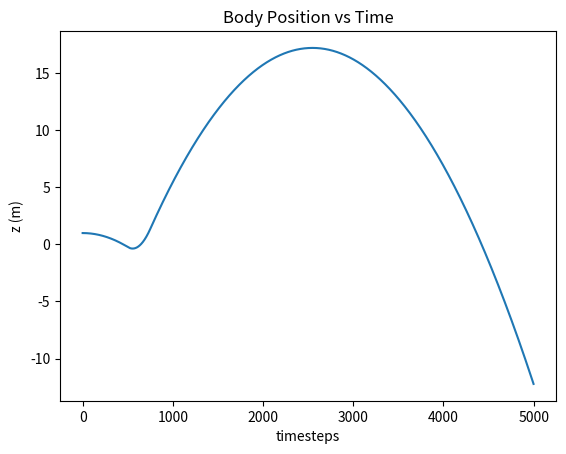

This figure's Python source:
import numpy as np
from scipy.linalg import expm
import matplotlib.pyplot as plt

n_x = 2  # length of state vector
n_u = 1  # length of control vector
m = 10  # mass of the rocket in kg
A = np.array([[0, 1],
              [0, 0]])
B = np.array([[0],
              [1/m]])
G = np.array([[0], [-9.81]])
dt = 0.001  # timestep size

# Discretize by matrix exponential method
ABG = np.vstack((np.hstack((A, B, G)), np.zeros((n_u + 1, n_x + n_u + 1))))
M = expm(ABG * dt)
Ad = M[0:n_x, 0:n_x]
Bd = M[0:n_x, n_x:n_x + n_u]
Gd = M[0:n_x, n_x + n_u:]  

def dynamics_dt(X, U):    
    X_next = Ad @ X + Bd @ U + Gd.flatten()
    return X_next

N = 5000  # number of timesteps
X_hist = np.zeros((N, n_x))  # array of state vectors for each timestep
X_hist[0, :] = np.array([[1, 0]])
U_hist = np.zeros((N-1, n_u)) # array of control vectors for each timestep
U_hist[500:750, :] = 1000

for k in range(N-1):
    X_hist[k+1, :] = dynamics_dt(X_hist[k, :], U_hist[k, :])

plt.plot(range(N), X_hist[:, 0], label='expm')
plt.title('Body Position vs Time')
plt.ylabel("z (m)")
plt.xlabel("timesteps")
# plt.legend()
plt.show()
